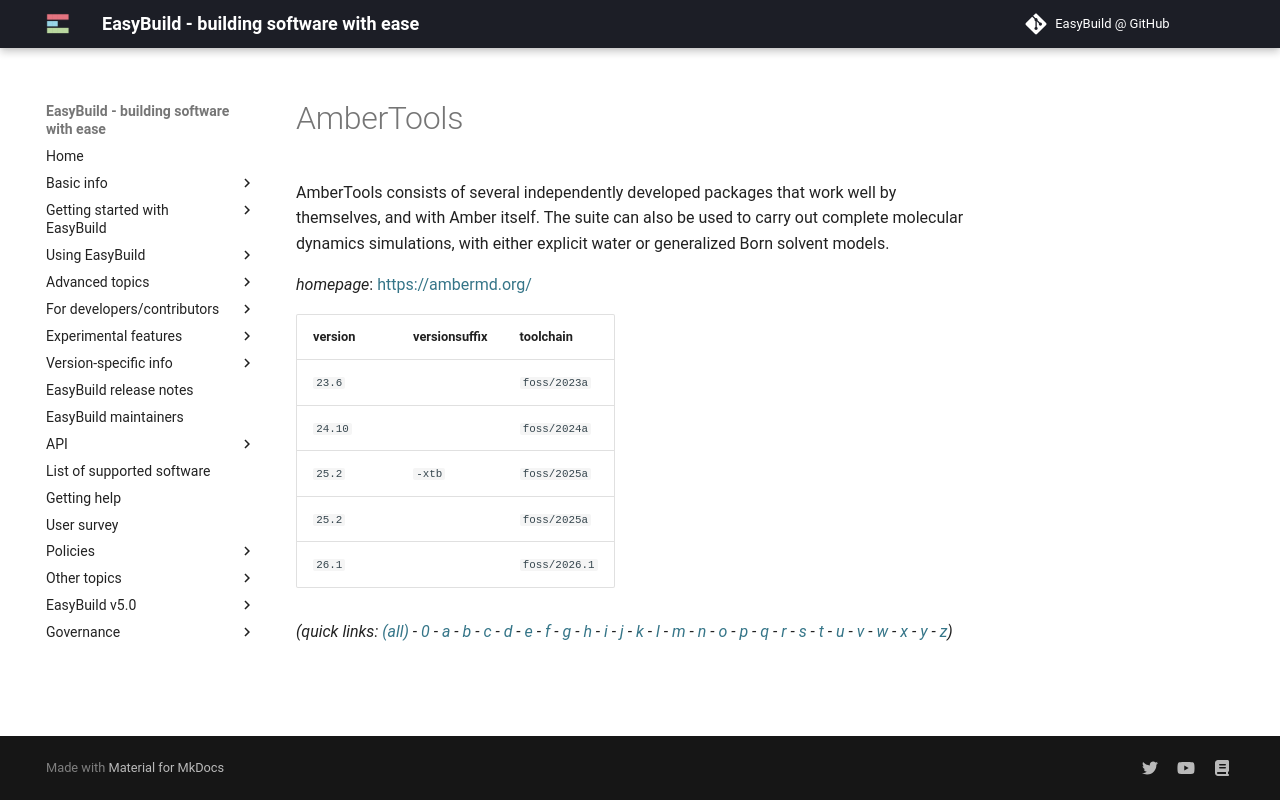

repository: easybuilders/easybuild-docs · page: version-specific/supported-software/a/AmberTools/index.html · generator: mkdocs

---
search:
  boost: 0.5
---
# AmberTools

AmberTools consists of several independently developed packages that work well by themselves,  and with Amber itself. The suite can also be used to carry out complete molecular dynamics simulations,  with either explicit water or generalized Born solvent models.

*homepage*: <https://ambermd.org/>

version | toolchain
--------|----------
``23.6`` | ``foss/2023a``
``24.10`` | ``foss/2024a``
``25.2`` | ``foss/2025a``
``26.1`` | ``foss/2026.1``


*(quick links: [(all)](../index.md) - [0](../0/index.md) - [a](../a/index.md) - [b](../b/index.md) - [c](../c/index.md) - [d](../d/index.md) - [e](../e/index.md) - [f](../f/index.md) - [g](../g/index.md) - [h](../h/index.md) - [i](../i/index.md) - [j](../j/index.md) - [k](../k/index.md) - [l](../l/index.md) - [m](../m/index.md) - [n](../n/index.md) - [o](../o/index.md) - [p](../p/index.md) - [q](../q/index.md) - [r](../r/index.md) - [s](../s/index.md) - [t](../t/index.md) - [u](../u/index.md) - [v](../v/index.md) - [w](../w/index.md) - [x](../x/index.md) - [y](../y/index.md) - [z](../z/index.md))*
